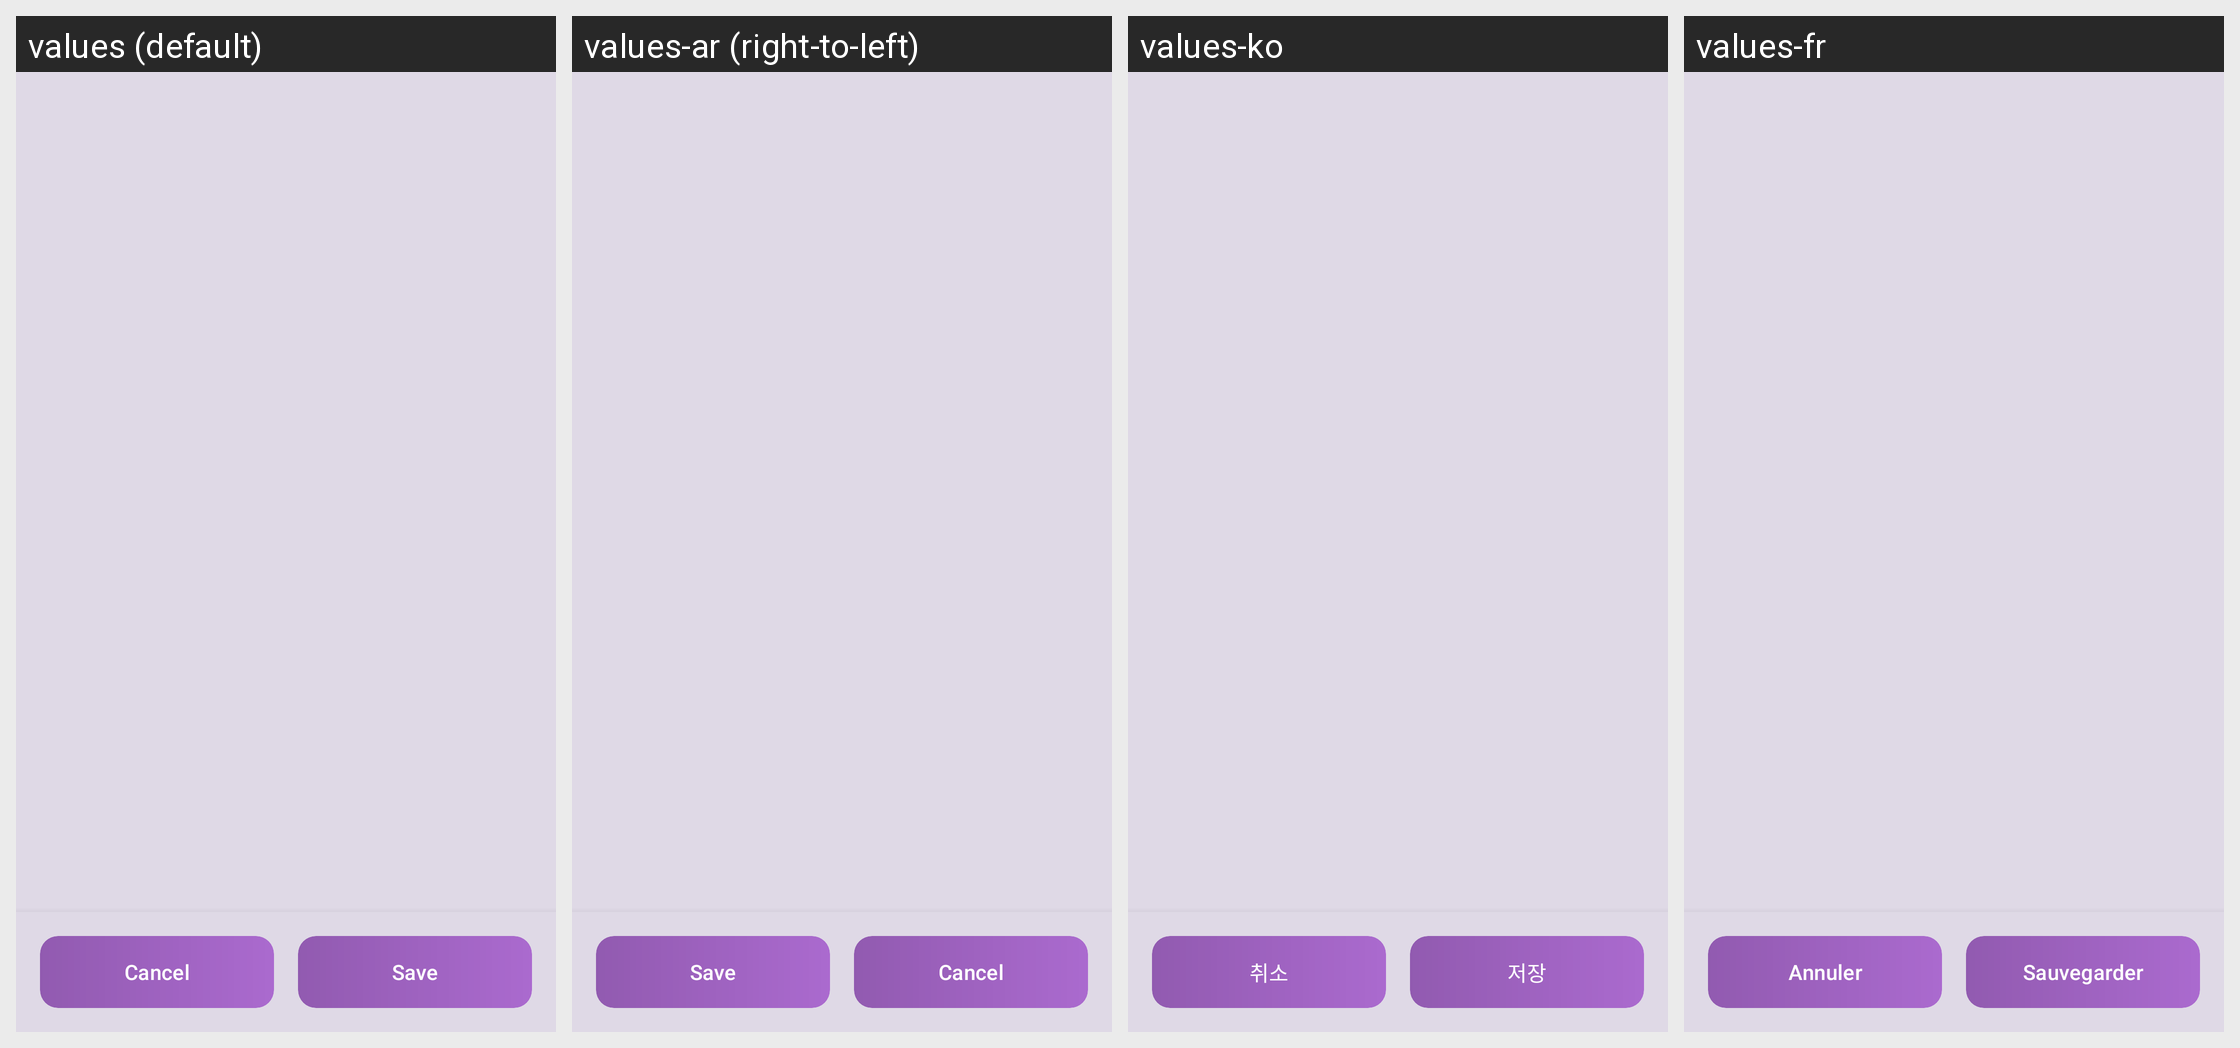

The same Android screen rendered under several of its app's locales, left to right. List the strings drawn on it with the default value and each locale's translation.
Android screen res/layout/activity_exception_config.xml rendered under 4 locales, left to right: values (default), values-ar (right-to-left), values-ko, values-fr. Device: Nexus 5 (rendered at 1080×1920; each locale shown at half size, 540×960, under a caption strip naming it); theme Theme.SpeakThat.
Other locales in the repository, not shown: values-cs, values-da, values-de, values-el, values-en, values-en-rGB, values-es, values-haw, values-he, values-hi, values-id, values-it, values-ja, values-nl, values-no, values-pa, values-pa-rIN, values-pl, values-pt, values-pt-rBR, values-ru, values-sv, values-th, values-tr, values-uk, values-ur, values-vi, values-zh-rCN, values-zh-rTW.
Strings drawn on this screen, with the default value and each locale's value (text and hints the layout hard-codes, and strings that could not be matched under every locale, appear in the picture but are not listed):

button_cancel
  values: Cancel
  values-ar: Cancel  [not translated; the default value is used]
  values-ko: 취소
  values-fr: Annuler

button_save
  values: Save
  values-ar: Save  [not translated; the default value is used]
  values-ko: 저장
  values-fr: Sauvegarder
